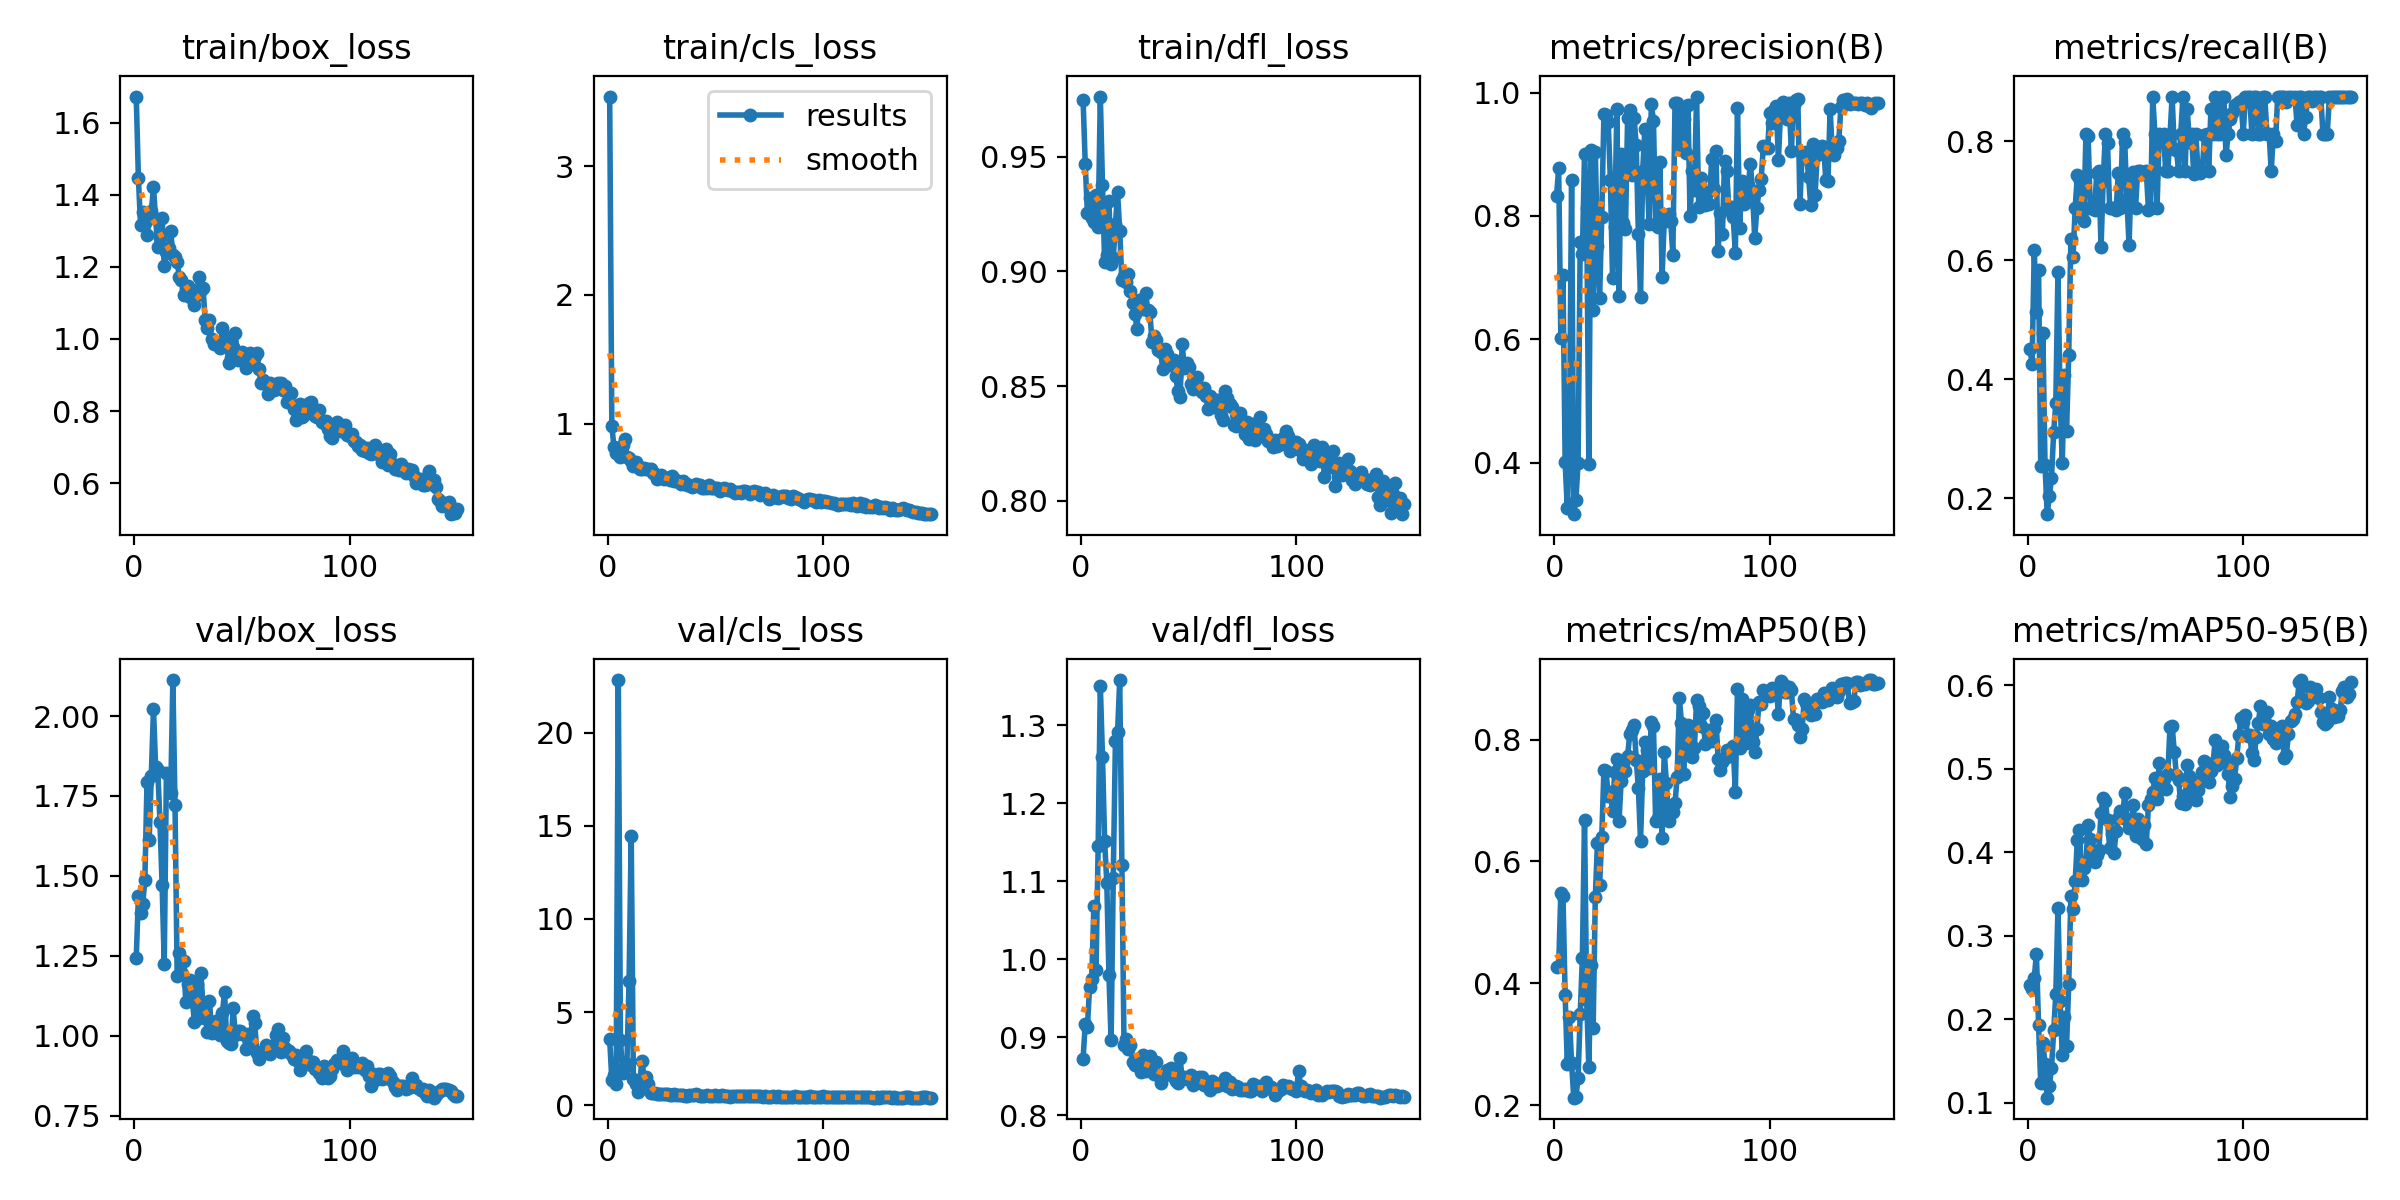

The data file committed next to this chart (first rows):
epoch, time, train/box_loss, train/cls_loss, train/dfl_loss, metrics/precision(B), metrics/recall(B), metrics/mAP50(B), metrics/mAP50-95(B), val/box_loss, val/cls_loss, val/dfl_loss, lr/pg0, lr/pg1, lr/pg2
1, 7.362, 1.672, 3.541, 0.9747, 0.8322, 0.4511, 0.427, 0.2412, 1.244, 3.536, 0.8727, 0.00015, 0.00015, 0.00015
2, 15.1, 1.445, 0.984, 0.9467, 0.8769, 0.4261, 0.4281, 0.2367, 1.436, 1.357, 0.9175, 0.0003146, 0.0003146, 0.0003146
3, 22.86, 1.317, 0.8172, 0.9253, 0.6019, 0.6175, 0.549, 0.2496, 1.383, 1.618, 0.9134, 0.000477, 0.000477, 0.000477
4, 30.98, 1.351, 0.7694, 0.9321, 0.7045, 0.5136, 0.5437, 0.2788, 1.411, 1.151, 0.9639, 0.0006373, 0.0006373, 0.0006373
5, 38.99, 1.322, 0.7762, 0.9234, 0.4011, 0.5838, 0.3809, 0.1935, 1.486, 22.83, 0.9746, 0.0007953, 0.0007953, 0.0007953
6, 46.62, 1.288, 0.7441, 0.9216, 0.3261, 0.2537, 0.2672, 0.1236, 1.794, 3.493, 1.068, 0.0009511, 0.0009511, 0.0009511
7, 54.13, 1.335, 0.8367, 0.9333, 0.4451, 0.477, 0.3445, 0.172, 1.612, 1.717, 0.9861, 0.001105, 0.001105, 0.001105
8, 61.57, 1.355, 0.8778, 0.9195, 0.8578, 0.2553, 0.2685, 0.1462, 1.814, 2.031, 1.145, 0.001256, 0.001256, 0.001256
9, 68.92, 1.421, 0.7443, 0.9761, 0.3165, 0.1729, 0.2123, 0.1063, 2.023, 2.21, 1.351, 0.001405, 0.001405, 0.001405
10, 76.23, 1.333, 0.737, 0.9378, 0.3397, 0.203, 0.213, 0.1204, 1.84, 6.658, 1.26, 0.001552, 0.001552, 0.001552
11, 83.54, 1.254, 0.711, 0.9042, 0.3996, 0.2331, 0.2451, 0.1414, 1.83, 14.47, 1.151, 0.001557, 0.001557, 0.001557
12, 90.92, 1.279, 0.6705, 0.907, 0.7575, 0.3103, 0.3497, 0.1868, 1.669, 1.392, 1.098, 0.001546, 0.001546, 0.001546
13, 98.25, 1.336, 0.6997, 0.9304, 0.7382, 0.3595, 0.4417, 0.2301, 1.473, 1.127, 0.9793, 0.001535, 0.001535, 0.001535
14, 105.7, 1.201, 0.6724, 0.9032, 0.9003, 0.5799, 0.6686, 0.3336, 1.225, 0.7266, 0.8959, 0.001524, 0.001524, 0.001524
15, 113.3, 1.24, 0.6465, 0.9058, 0.8126, 0.367, 0.3718, 0.2218, 1.821, 1.326, 1.105, 0.001513, 0.001513, 0.001513
16, 120.8, 1.251, 0.6449, 0.9205, 0.3973, 0.2594, 0.2623, 0.1568, 1.817, 2.391, 1.279, 0.001502, 0.001502, 0.001502
17, 128.3, 1.299, 0.6587, 0.9345, 0.9071, 0.4069, 0.4296, 0.2035, 1.76, 1.425, 1.291, 0.001491, 0.001491, 0.001491
18, 135.7, 1.233, 0.6459, 0.9176, 0.648, 0.313, 0.3267, 0.1688, 2.113, 1.483, 1.358, 0.00148, 0.00148, 0.00148
19, 143.1, 1.226, 0.6507, 0.8963, 0.9037, 0.4403, 0.541, 0.2423, 1.721, 1.124, 1.121, 0.001469, 0.001469, 0.001469
20, 150.6, 1.212, 0.6448, 0.898, 0.7508, 0.6349, 0.6307, 0.3474, 1.185, 0.6671, 0.8903, 0.001458, 0.001458, 0.001458
21, 158.1, 1.172, 0.6142, 0.8955, 0.6672, 0.6047, 0.5617, 0.3328, 1.26, 0.6451, 0.8983, 0.001447, 0.001447, 0.001447
22, 165.5, 1.164, 0.6115, 0.8987, 0.799, 0.6875, 0.6406, 0.3654, 1.198, 0.6409, 0.8856, 0.001436, 0.001436, 0.001436
23, 173.1, 1.122, 0.5739, 0.8913, 0.9657, 0.7435, 0.7498, 0.4148, 1.234, 0.6167, 0.8899, 0.001425, 0.001425, 0.001425
24, 180.7, 1.14, 0.5835, 0.8862, 0.964, 0.7381, 0.7481, 0.4266, 1.104, 0.5873, 0.8685, 0.001414, 0.001414, 0.001414
25, 188.2, 1.148, 0.5991, 0.8816, 0.9515, 0.6713, 0.7066, 0.3672, 1.162, 0.581, 0.8646, 0.001403, 0.001403, 0.001403
26, 195.7, 1.117, 0.5707, 0.875, 0.8583, 0.6665, 0.7131, 0.3816, 1.174, 0.5958, 0.8702, 0.001392, 0.001392, 0.001392
27, 203.1, 1.12, 0.5748, 0.8878, 0.6992, 0.8125, 0.6824, 0.3884, 1.112, 0.6126, 0.8654, 0.001381, 0.001381, 0.001381
28, 210.6, 1.094, 0.5795, 0.8854, 0.7816, 0.8087, 0.7463, 0.4324, 1.042, 0.5723, 0.8557, 0.00137, 0.00137, 0.00137
29, 218.1, 1.122, 0.5614, 0.8836, 0.9727, 0.6875, 0.7682, 0.4164, 1.162, 0.5593, 0.8772, 0.001359, 0.001359, 0.001359
30, 225.5, 1.171, 0.5926, 0.8907, 0.6704, 0.6875, 0.6656, 0.4024, 1.056, 0.5431, 0.8567, 0.001348, 0.001348, 0.001348
31, 232.8, 1.137, 0.5531, 0.8833, 0.9001, 0.6837, 0.7316, 0.3889, 1.196, 0.5736, 0.8725, 0.001337, 0.001337, 0.001337
32, 240.2, 1.14, 0.5604, 0.8822, 0.7879, 0.7462, 0.7622, 0.3974, 1.093, 0.5394, 0.8754, 0.001326, 0.001326, 0.001326
33, 247.6, 1.053, 0.548, 0.8691, 0.7784, 0.75, 0.749, 0.4034, 1.057, 0.5416, 0.8585, 0.001315, 0.001315, 0.001315
34, 255, 1.03, 0.5353, 0.8718, 0.9585, 0.6212, 0.7735, 0.4472, 1.012, 0.5165, 0.8525, 0.001304, 0.001304, 0.001304
35, 262.6, 1.052, 0.5563, 0.8702, 0.971, 0.7331, 0.8087, 0.4648, 1.108, 0.5197, 0.868, 0.001293, 0.001293, 0.001293
36, 270.1, 1.001, 0.5416, 0.8659, 0.8661, 0.8125, 0.8156, 0.4611, 1.009, 0.5108, 0.8519, 0.001282, 0.001282, 0.001282
37, 277.5, 0.9853, 0.5218, 0.8649, 0.9591, 0.7972, 0.8237, 0.4385, 1.01, 0.4959, 0.8412, 0.001271, 0.001271, 0.001271
38, 285, 0.9874, 0.5233, 0.8576, 0.9146, 0.6875, 0.7671, 0.4057, 1.046, 0.541, 0.8519, 0.00126, 0.00126, 0.00126
39, 292.4, 0.9858, 0.5124, 0.8662, 0.7701, 0.6875, 0.7198, 0.4218, 1.019, 0.5251, 0.8522, 0.001249, 0.001249, 0.001249
40, 299.8, 0.975, 0.516, 0.864, 0.669, 0.6875, 0.6334, 0.3996, 1.002, 0.5315, 0.8586, 0.001238, 0.001238, 0.001238
41, 307.2, 1.031, 0.5302, 0.8595, 0.8735, 0.6837, 0.7475, 0.4252, 1.072, 0.5835, 0.8569, 0.001227, 0.001227, 0.001227
42, 314.6, 1.006, 0.5185, 0.8594, 0.9413, 0.746, 0.7955, 0.441, 1.135, 0.5404, 0.8609, 0.001216, 0.001216, 0.001216
43, 322, 0.9863, 0.521, 0.8616, 0.8672, 0.6875, 0.7821, 0.45, 0.9839, 0.5029, 0.8487, 0.001205, 0.001205, 0.001205
44, 329.4, 0.9335, 0.4975, 0.8545, 0.7867, 0.8125, 0.7539, 0.4424, 0.9756, 0.4957, 0.8437, 0.001194, 0.001194, 0.001194
45, 336.8, 0.946, 0.5014, 0.8478, 0.982, 0.7979, 0.8285, 0.4708, 0.9734, 0.5091, 0.8414, 0.001183, 0.001183, 0.001183
46, 344.4, 0.9765, 0.5026, 0.8454, 0.9543, 0.7026, 0.8226, 0.4392, 1.086, 0.5237, 0.873, 0.001172, 0.001172, 0.001172
47, 351.8, 1.016, 0.523, 0.8682, 0.7845, 0.625, 0.6662, 0.4287, 1.002, 0.5068, 0.8471, 0.001161, 0.001161, 0.001161
48, 359.2, 0.9422, 0.5014, 0.8579, 0.7821, 0.7424, 0.6717, 0.4386, 1.014, 0.5112, 0.8487, 0.00115, 0.00115, 0.00115
49, 366.6, 0.9622, 0.4979, 0.8603, 0.887, 0.7485, 0.7359, 0.4562, 1.016, 0.5085, 0.8467, 0.001139, 0.001139, 0.001139
50, 374, 0.9631, 0.503, 0.8585, 0.7011, 0.6875, 0.6376, 0.4194, 1.006, 0.5293, 0.8491, 0.001128, 0.001128, 0.001128
51, 381.4, 0.9567, 0.5039, 0.851, 0.7928, 0.75, 0.7799, 0.4401, 1.006, 0.5148, 0.8512, 0.001117, 0.001117, 0.001117
52, 388.8, 0.9202, 0.4784, 0.8488, 0.7914, 0.75, 0.7294, 0.4187, 0.9566, 0.5113, 0.8388, 0.001106, 0.001106, 0.001106
53, 396.2, 0.9495, 0.4954, 0.8528, 0.8036, 0.7443, 0.667, 0.4158, 1.006, 0.5251, 0.8471, 0.001095, 0.001095, 0.001095
54, 403.7, 0.9615, 0.5032, 0.8542, 0.7911, 0.7462, 0.6885, 0.4332, 0.9794, 0.4825, 0.8423, 0.001084, 0.001084, 0.001084
55, 411.1, 0.9418, 0.4913, 0.849, 0.7373, 0.75, 0.6818, 0.4104, 1.061, 0.496, 0.8486, 0.001073, 0.001073, 0.001073
56, 418.5, 0.952, 0.4827, 0.8475, 0.9837, 0.6848, 0.6954, 0.4563, 1.039, 0.4953, 0.8495, 0.001062, 0.001062, 0.001062
57, 425.8, 0.9605, 0.4918, 0.849, 0.9826, 0.6875, 0.7388, 0.4637, 0.9458, 0.4598, 0.8384, 0.001051, 0.001051, 0.001051
58, 433.3, 0.9159, 0.474, 0.8459, 0.9127, 0.875, 0.8684, 0.4722, 0.9279, 0.47, 0.8408, 0.00104, 0.00104, 0.00104
59, 441, 0.8779, 0.4627, 0.8403, 0.9657, 0.8125, 0.8274, 0.489, 0.9473, 0.4634, 0.839, 0.001029, 0.001029, 0.001029
60, 448.7, 0.8872, 0.4708, 0.8456, 0.9571, 0.6875, 0.7439, 0.4638, 0.9485, 0.4868, 0.8328, 0.001018, 0.001018, 0.001018
... 90 more rows
